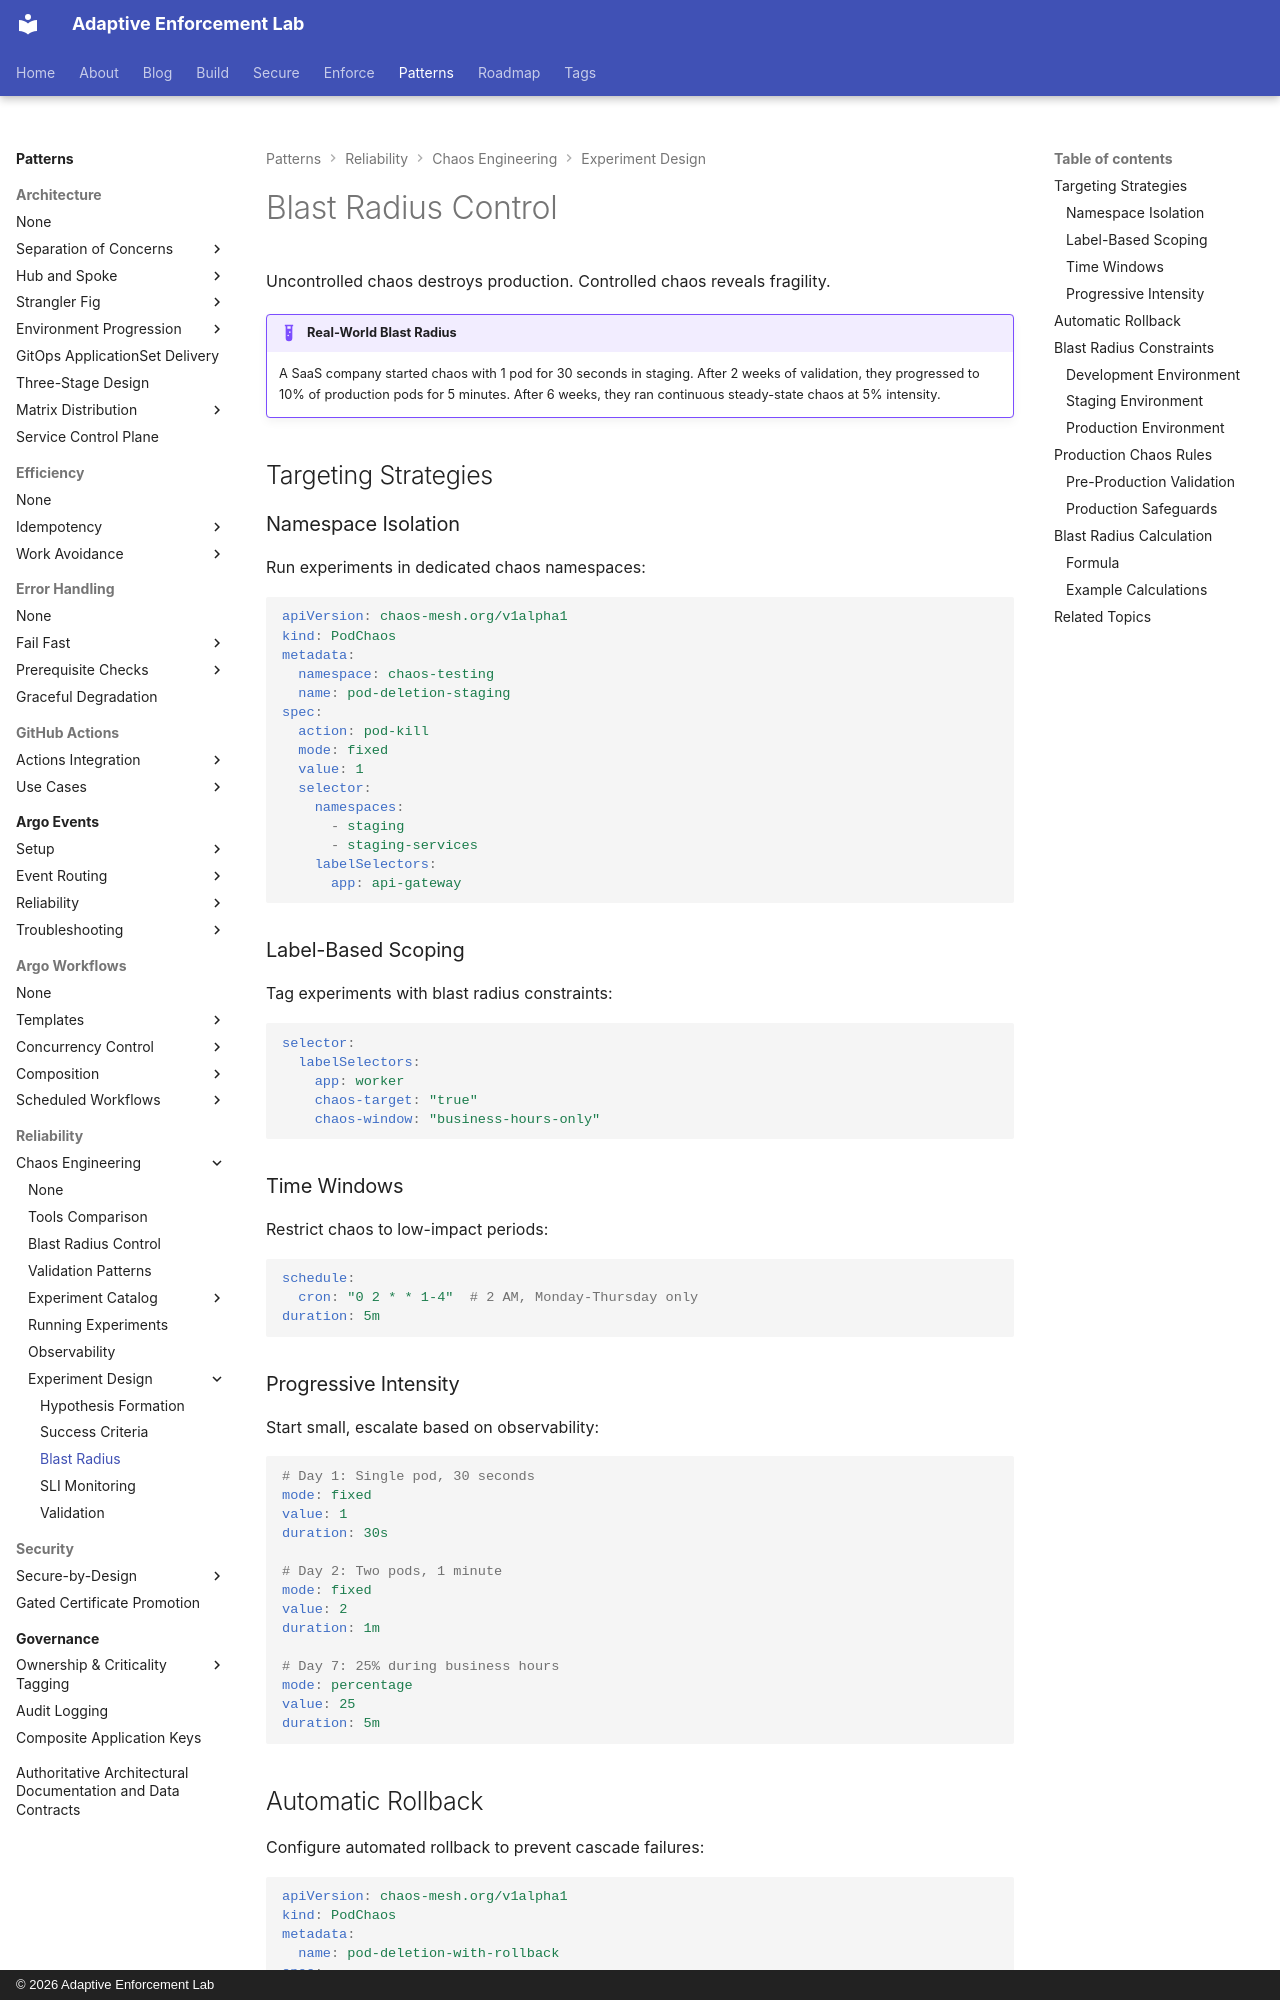

repository: adaptive-enforcement-lab/adaptive-enforcement-lab-com · page: patterns/reliability/chaos-engineering/experiment-design/blast-radius/index.html · generator: mkdocs · copyright: © 2026 Adaptive Enforcement Lab

---
title: Blast Radius Control
description: >-
  Blast radius control for chaos experiments. Targeting strategies, progressive intensity, automatic rollback, and safe production chaos patterns.
tags:
  - chaos-engineering
  - blast-radius
  - safety
  - production
provenance: human
---
# Blast Radius Control

Uncontrolled chaos destroys production. Controlled chaos reveals fragility.

!!! example "Real-World Blast Radius"
    A SaaS company started chaos with 1 pod for 30 seconds in staging. After 2 weeks of validation, they progressed to 10% of production pods for 5 minutes. After 6 weeks, they ran continuous steady-state chaos at 5% intensity.

## Targeting Strategies

### Namespace Isolation

Run experiments in dedicated chaos namespaces:

```yaml
apiVersion: chaos-mesh.org/v1alpha1
kind: PodChaos
metadata:
  namespace: chaos-testing
  name: pod-deletion-staging
spec:
  action: pod-kill
  mode: fixed
  value: 1
  selector:
    namespaces:
      - staging
      - staging-services
    labelSelectors:
      app: api-gateway
```

### Label-Based Scoping

Tag experiments with blast radius constraints:

```yaml
selector:
  labelSelectors:
    app: worker
    chaos-target: "true"
    chaos-window: "business-hours-only"
```

### Time Windows

Restrict chaos to low-impact periods:

```yaml
schedule:
  cron: "0 2 * * 1-4"  # 2 AM, Monday-Thursday only
duration: 5m
```

### Progressive Intensity

Start small, escalate based on observability:

```yaml
# Day 1: Single pod, 30 seconds
mode: fixed
value: 1
duration: 30s

# Day 2: Two pods, 1 minute
mode: fixed
value: 2
duration: 1m

# Day 7: 25% during business hours
mode: percentage
value: 25
duration: 5m
```
